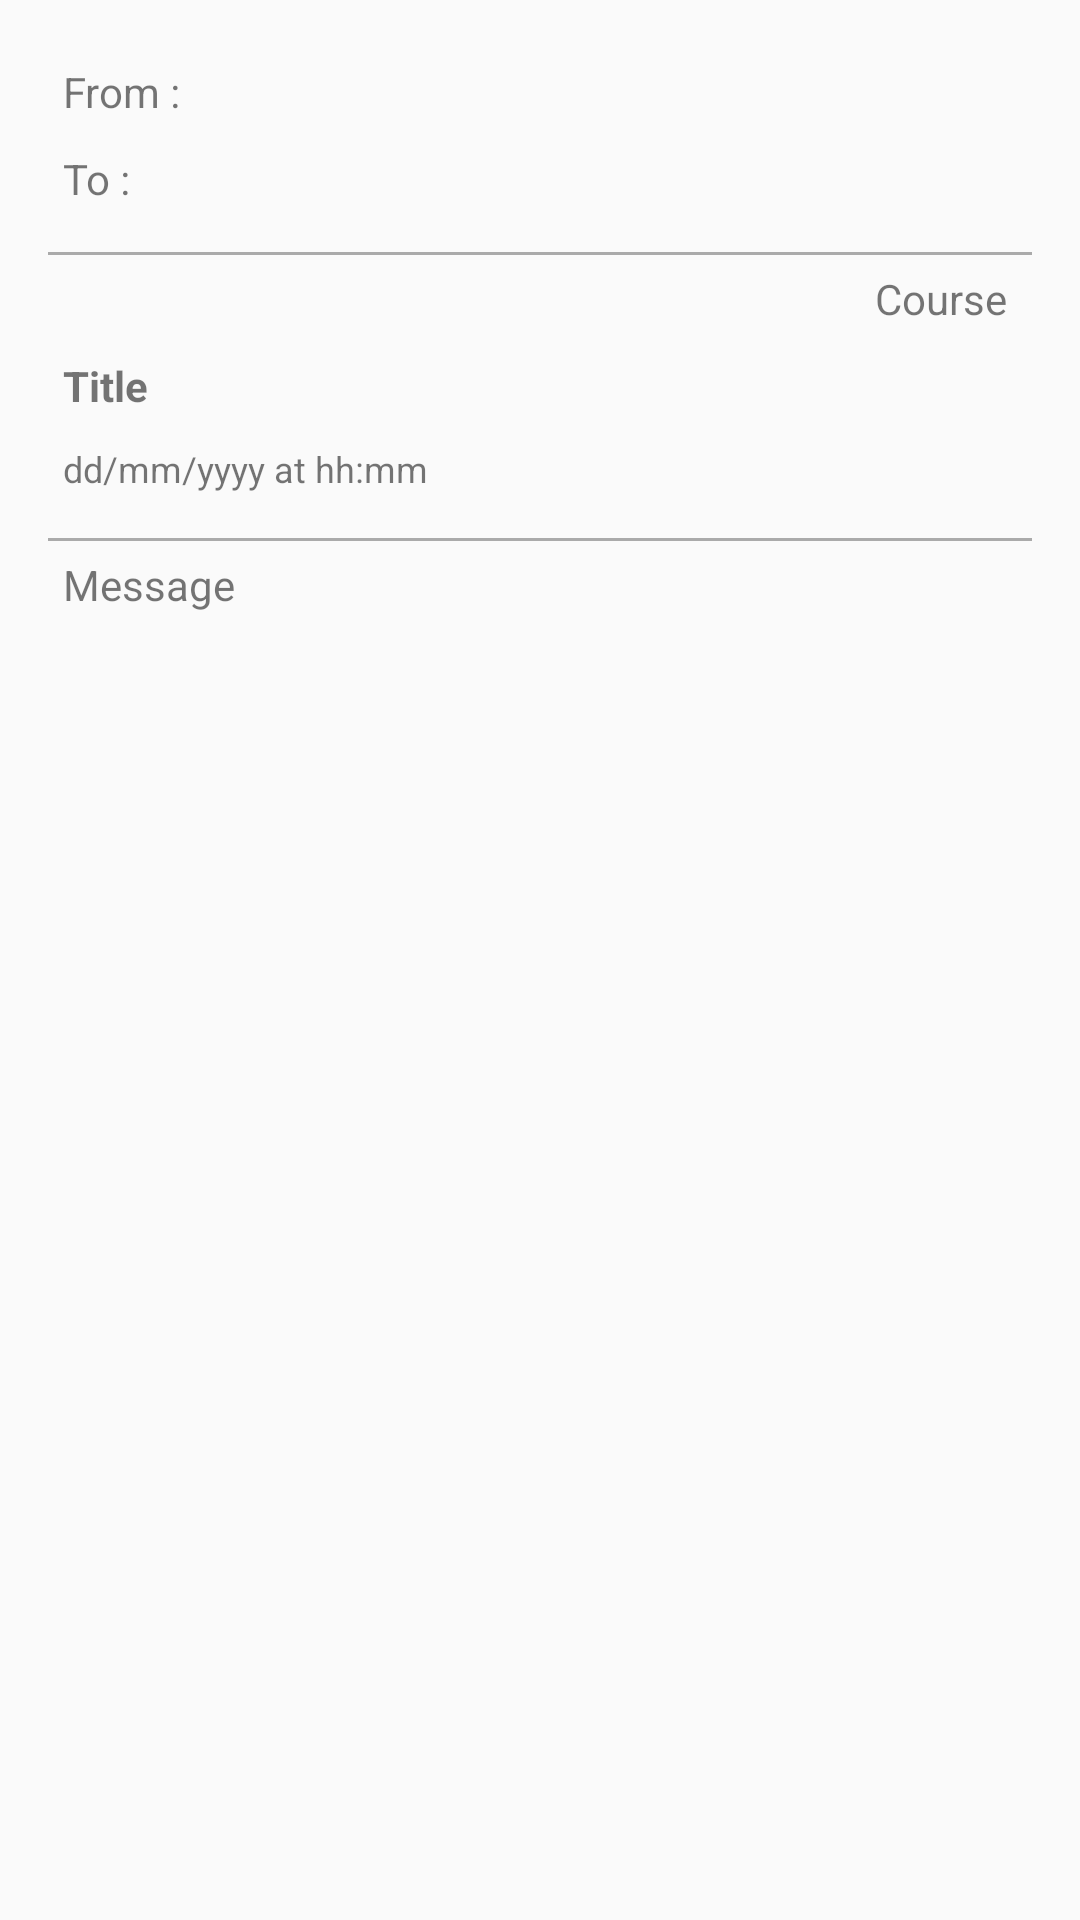

Write the Android layout XML for this screen, with the resource values it uses.
<!-- AndroidManifest.xml: application theme AppTheme -->
<!-- res/layout/activity_announce_view.xml -->
<?xml version="1.0" encoding="utf-8"?>
<RelativeLayout xmlns:android="http://schemas.android.com/apk/res/android"
    xmlns:tools="http://schemas.android.com/tools"
    android:id="@+id/activity_announce_view"
    android:layout_width="match_parent"
    android:layout_height="match_parent"
    tools:context="com.example.winnie.fypmbassignment.AnnounceViewActivity">


    <LinearLayout
        android:layout_width="match_parent"
        android:layout_height="match_parent"
        android:padding="16dp"
        android:orientation="vertical">

        <TextView
            android:id="@+id/tvLecName"
            android:text="From : "
            android:padding="5dp"
            android:layout_width="wrap_content"
            android:layout_height="wrap_content" />

        <TextView
            android:id="@+id/tvclassGroup"
            android:text="To : "
            android:padding="5dp"
            android:layout_width="wrap_content"
            android:layout_height="wrap_content" />
        <View
            android:layout_width="match_parent"
            android:layout_height="1dp"
            android:layout_marginTop="10dp"
            android:background="@android:color/darker_gray" />
        <TextView
            android:id="@+id/tvCourse"
            android:text="Course "
            android:padding="5dp"
            android:layout_gravity="end|top"
            android:layout_width="wrap_content"
            android:layout_height="wrap_content" />

        <TextView
            android:id="@+id/tvTitle"
            android:text="Title "
            android:padding="5dp"
            android:textStyle="bold"
            android:layout_width="wrap_content"
            android:layout_height="wrap_content" />

        <TextView
            android:id="@+id/tvDatenTime"
            android:text="dd/mm/yyyy at hh:mm "
            android:padding="5dp"
            android:textSize="12dp"
            android:layout_width="wrap_content"
            android:layout_height="wrap_content" />
        <View
            android:layout_width="match_parent"
            android:layout_height="1dp"
            android:layout_marginTop="10dp"
            android:background="@android:color/darker_gray" />
        <TextView
            android:id="@+id/tvMessage"
            android:padding="5dp"
            android:text="Message "
            android:layout_width="wrap_content"
            android:layout_height="wrap_content" />


    </LinearLayout>
</RelativeLayout>
<!-- resources referenced by this layout -->
<resources>
  <style name="AppTheme" parent="Theme.AppCompat.Light.DarkActionBar">
          
          <item name="colorPrimary">@color/colorPrimary</item>
          <item name="colorPrimaryDark">@color/colorPrimaryDark</item>
          <item name="colorAccent">@color/colorAccent</item>
      </style>
  <color name="colorPrimary">#3F51B5</color>
  <color name="colorPrimaryDark">#303F9F</color>
  <color name="colorAccent">#FF4081</color>
</resources>
